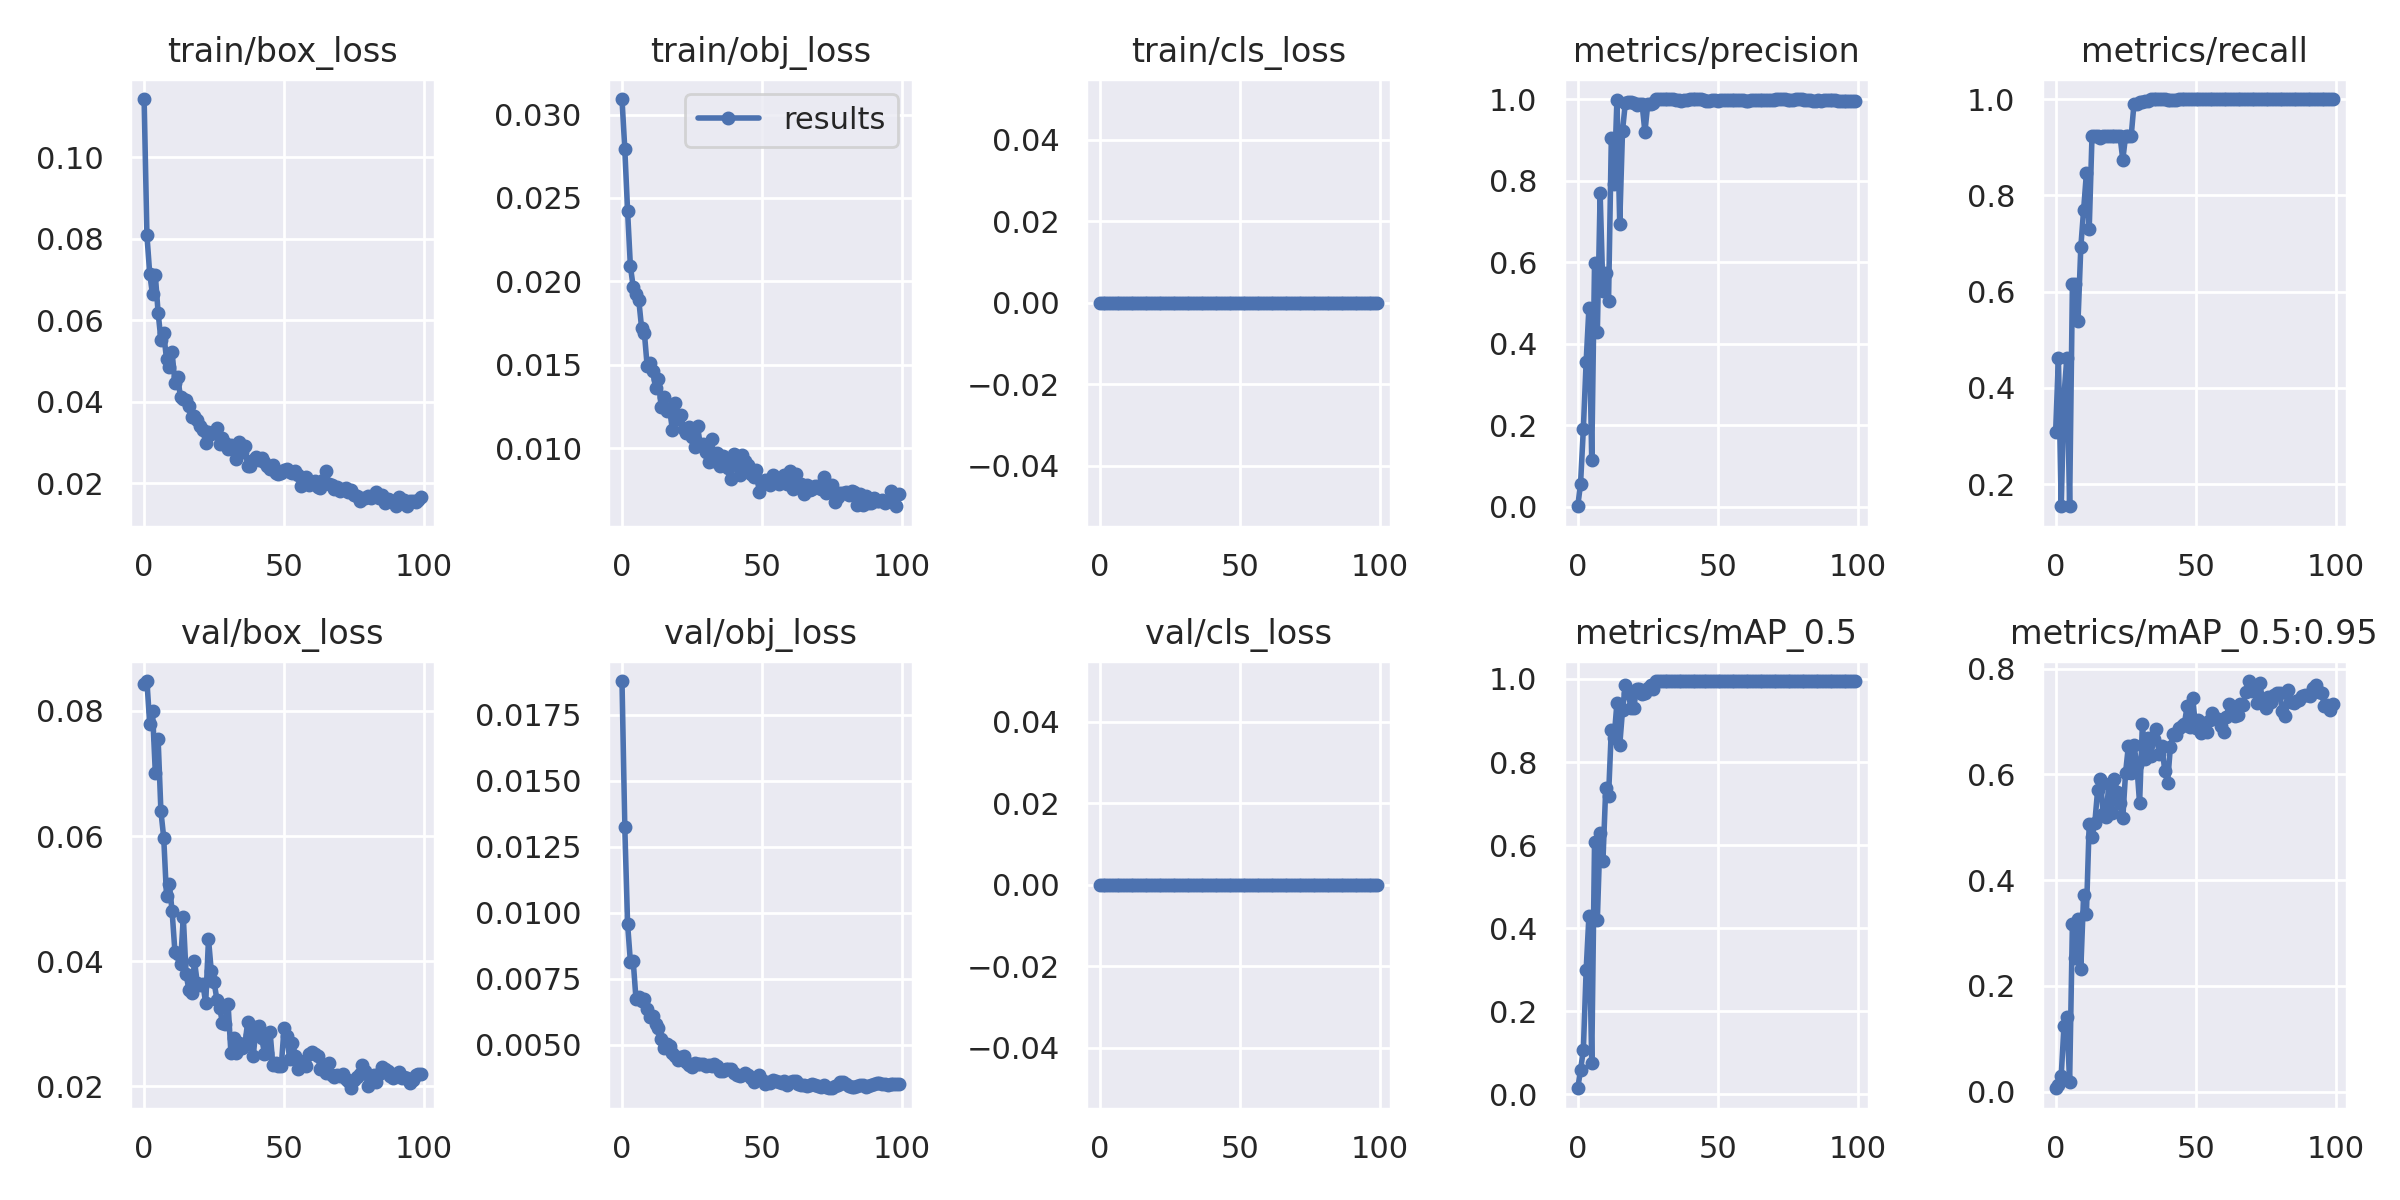

The file beside this chart, header and first rows:
epoch, train/box_loss, train/obj_loss, train/cls_loss, metrics/precision, metrics/recall, metrics/mAP_0.5, metrics/mAP_0.5:0.95, val/box_loss, val/obj_loss, val/cls_loss, x/lr0, x/lr1, x/lr2
0, 0.1143, 0.03093, 0, 0.001026, 0.3077, 0.01451, 0.006342, 0.08432, 0.01878, 0, 0.0784, 0.0024, 0.0024
1, 0.08099, 0.02794, 0, 0.05582, 0.4615, 0.05846, 0.01282, 0.08478, 0.01324, 0, 0.05585, 0.004851, 0.004851
2, 0.07146, 0.02421, 0, 0.1903, 0.1538, 0.1064, 0.03015, 0.07795, 0.009574, 0, 0.03325, 0.007254, 0.007254
3, 0.06639, 0.02091, 0, 0.3551, 0.3846, 0.2984, 0.125, 0.08001, 0.008149, 0, 0.01061, 0.009606, 0.009606
4, 0.07115, 0.01967, 0, 0.4882, 0.4615, 0.4299, 0.1412, 0.07014, 0.008183, 0, 0.009604, 0.009604, 0.009604
5, 0.06192, 0.01923, 0, 0.1141, 0.1538, 0.07572, 0.01766, 0.07552, 0.006731, 0, 0.009604, 0.009604, 0.009604
6, 0.05525, 0.01887, 0, 0.5977, 0.6154, 0.6067, 0.3176, 0.06395, 0.006799, 0, 0.009505, 0.009505, 0.009505
7, 0.05687, 0.01721, 0, 0.4274, 0.6154, 0.4199, 0.2523, 0.05976, 0.006667, 0, 0.009406, 0.009406, 0.009406
8, 0.05046, 0.01691, 0, 0.7683, 0.5385, 0.6299, 0.3266, 0.05045, 0.006729, 0, 0.009307, 0.009307, 0.009307
9, 0.04854, 0.0149, 0, 0.5294, 0.6923, 0.5617, 0.2317, 0.05241, 0.006363, 0, 0.009208, 0.009208, 0.009208
10, 0.05219, 0.01511, 0, 0.5736, 0.7692, 0.7369, 0.3713, 0.04798, 0.006043, 0, 0.009109, 0.009109, 0.009109
11, 0.04472, 0.0146, 0, 0.5036, 0.8461, 0.7174, 0.3365, 0.04154, 0.006093, 0, 0.00901, 0.00901, 0.00901
12, 0.04612, 0.01361, 0, 0.9044, 0.7298, 0.8782, 0.5071, 0.04122, 0.005797, 0, 0.008911, 0.008911, 0.008911
13, 0.04111, 0.01417, 0, 0.7908, 0.9231, 0.8585, 0.4818, 0.03955, 0.005617, 0, 0.008812, 0.008812, 0.008812
14, 0.04081, 0.01244, 0, 0.9986, 0.9231, 0.9418, 0.5079, 0.04707, 0.005213, 0, 0.008713, 0.008713, 0.008713
15, 0.04059, 0.01309, 0, 0.6943, 0.9231, 0.8403, 0.57, 0.03789, 0.004879, 0, 0.008614, 0.008614, 0.008614
16, 0.03889, 0.01223, 0, 0.9227, 0.9185, 0.9248, 0.5912, 0.03544, 0.005015, 0, 0.008515, 0.008515, 0.008515
17, 0.03637, 0.01233, 0, 0.9898, 0.9231, 0.9857, 0.5244, 0.03495, 0.004954, 0, 0.008416, 0.008416, 0.008416
18, 0.03658, 0.01112, 0, 0.9924, 0.9231, 0.9664, 0.5189, 0.04002, 0.004702, 0, 0.008317, 0.008317, 0.008317
19, 0.03567, 0.01268, 0, 0.9927, 0.9231, 0.9312, 0.5809, 0.03648, 0.004577, 0, 0.008218, 0.008218, 0.008218
20, 0.03418, 0.01175, 0, 0.9898, 0.9231, 0.9304, 0.5268, 0.03619, 0.004423, 0, 0.008119, 0.008119, 0.008119
21, 0.03307, 0.01201, 0, 0.9851, 0.9231, 0.9756, 0.591, 0.03637, 0.004536, 0, 0.00802, 0.00802, 0.00802
22, 0.02994, 0.01115, 0, 0.9873, 0.9231, 0.9756, 0.5675, 0.03327, 0.004567, 0, 0.007921, 0.007921, 0.007921
23, 0.03271, 0.01092, 0, 0.9866, 0.9231, 0.9629, 0.5456, 0.04354, 0.004335, 0, 0.007822, 0.007822, 0.007822
24, 0.03221, 0.01127, 0, 0.919, 0.874, 0.9667, 0.5171, 0.0384, 0.004244, 0, 0.007723, 0.007723, 0.007723
25, 0.03262, 0.01064, 0, 0.9866, 0.9231, 0.9785, 0.6034, 0.03667, 0.004157, 0, 0.007624, 0.007624, 0.007624
26, 0.03351, 0.01005, 0, 0.9885, 0.9231, 0.9857, 0.6541, 0.03385, 0.004314, 0, 0.007525, 0.007525, 0.007525
27, 0.02971, 0.0113, 0, 0.9898, 0.9231, 0.9756, 0.6017, 0.03245, 0.004273, 0, 0.007426, 0.007426, 0.007426
28, 0.03113, 0.01017, 0, 1, 0.99, 0.995, 0.6546, 0.03017, 0.004279, 0, 0.007327, 0.007327, 0.007327
29, 0.02992, 0.01027, 0, 1, 0.9905, 0.995, 0.6186, 0.03002, 0.004267, 0, 0.007228, 0.007228, 0.007228
30, 0.02846, 0.009762, 0, 1, 0.9931, 0.995, 0.5452, 0.03313, 0.004211, 0, 0.007129, 0.007129, 0.007129
31, 0.02931, 0.009194, 0, 1, 0.9939, 0.995, 0.6948, 0.02538, 0.004224, 0, 0.00703, 0.00703, 0.00703
32, 0.02874, 0.01055, 0, 1, 0.9955, 0.995, 0.6287, 0.02767, 0.004184, 0, 0.006931, 0.006931, 0.006931
33, 0.02594, 0.009207, 0, 1, 0.9969, 0.995, 0.6682, 0.02536, 0.004276, 0, 0.006832, 0.006832, 0.006832
34, 0.0301, 0.009724, 0, 1, 0.9991, 0.995, 0.6342, 0.02699, 0.00421, 0, 0.006733, 0.006733, 0.006733
35, 0.02763, 0.008904, 0, 0.9983, 1, 0.995, 0.666, 0.02617, 0.004015, 0, 0.006634, 0.006634, 0.006634
36, 0.02908, 0.009537, 0, 0.9966, 1, 0.995, 0.6852, 0.02663, 0.003998, 0, 0.006535, 0.006535, 0.006535
37, 0.02424, 0.009315, 0, 0.9953, 1, 0.995, 0.639, 0.0303, 0.004068, 0, 0.006436, 0.006436, 0.006436
38, 0.02423, 0.008811, 0, 0.9969, 1, 0.995, 0.6534, 0.02814, 0.004083, 0, 0.006337, 0.006337, 0.006337
39, 0.02572, 0.008148, 0, 0.9968, 1, 0.995, 0.6066, 0.02489, 0.004079, 0, 0.006238, 0.006238, 0.006238
40, 0.02647, 0.009657, 0, 1, 0.9982, 0.995, 0.5842, 0.02942, 0.003922, 0, 0.006139, 0.006139, 0.006139
41, 0.02582, 0.009015, 0, 1, 0.9973, 0.995, 0.6518, 0.02966, 0.003845, 0, 0.00604, 0.00604, 0.00604
42, 0.02634, 0.008411, 0, 1, 0.9978, 0.995, 0.677, 0.02775, 0.003802, 0, 0.005941, 0.005941, 0.005941
43, 0.0253, 0.00957, 0, 1, 0.9982, 0.995, 0.6746, 0.02523, 0.003864, 0, 0.005842, 0.005842, 0.005842
44, 0.02426, 0.009203, 0, 0.9992, 1, 0.995, 0.6876, 0.02529, 0.003921, 0, 0.005743, 0.005743, 0.005743
45, 0.02351, 0.008976, 0, 0.9969, 1, 0.995, 0.6912, 0.02869, 0.003859, 0, 0.005644, 0.005644, 0.005644
46, 0.02444, 0.008436, 0, 0.9962, 1, 0.995, 0.695, 0.02338, 0.003746, 0, 0.005545, 0.005545, 0.005545
47, 0.02261, 0.008255, 0, 0.996, 1, 0.995, 0.7297, 0.02377, 0.003581, 0, 0.005446, 0.005446, 0.005446
48, 0.0222, 0.008713, 0, 0.9971, 1, 0.995, 0.6894, 0.02333, 0.0037, 0, 0.005347, 0.005347, 0.005347
49, 0.02262, 0.007388, 0, 0.9967, 1, 0.995, 0.7452, 0.0232, 0.003854, 0, 0.005248, 0.005248, 0.005248
50, 0.02334, 0.007932, 0, 0.9954, 1, 0.995, 0.6882, 0.02936, 0.003672, 0, 0.005149, 0.005149, 0.005149
51, 0.02365, 0.008108, 0, 0.9969, 1, 0.995, 0.702, 0.02809, 0.003529, 0, 0.00505, 0.00505, 0.00505
52, 0.0228, 0.008086, 0, 0.9983, 1, 0.995, 0.6785, 0.02429, 0.003591, 0, 0.004951, 0.004951, 0.004951
53, 0.02245, 0.007776, 0, 0.9978, 1, 0.995, 0.6969, 0.02698, 0.00354, 0, 0.004852, 0.004852, 0.004852
54, 0.02295, 0.008408, 0, 0.9977, 1, 0.995, 0.68, 0.02492, 0.003649, 0, 0.004753, 0.004753, 0.004753
55, 0.02218, 0.008162, 0, 0.9978, 1, 0.995, 0.7032, 0.02281, 0.003635, 0, 0.004654, 0.004654, 0.004654
56, 0.01948, 0.007835, 0, 0.9975, 1, 0.995, 0.716, 0.02325, 0.003606, 0, 0.004555, 0.004555, 0.004555
57, 0.02051, 0.008044, 0, 0.9971, 1, 0.995, 0.7059, 0.02409, 0.003565, 0, 0.004456, 0.004456, 0.004456
58, 0.02162, 0.008394, 0, 0.997, 1, 0.995, 0.7039, 0.02327, 0.003609, 0, 0.004357, 0.004357, 0.004357
59, 0.01967, 0.00786, 0, 0.9971, 1, 0.995, 0.691, 0.02522, 0.003493, 0, 0.004258, 0.004258, 0.004258
... 40 more rows
